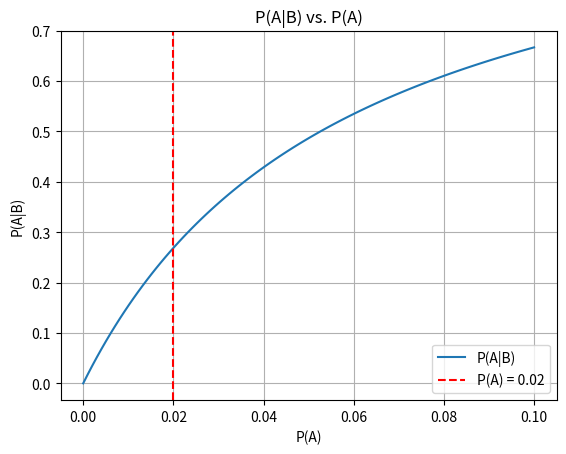

Write Python code to recreate this figure.
import matplotlib.pyplot as plt
import numpy as np

# 확률 값 설정
P_A = 0.02
P_B_given_A = 0.9
P_B_given_not_A = 0.05

# 사건 B의 전체 확률 계산
P_not_A = 1 - P_A
P_B = P_B_given_A * P_A + P_B_given_not_A * P_not_A

# 다양한 P(A) 값에 대한 P(A|B) 계산
P_A_values = np.linspace(0, 0.1, 100)
P_A_given_B_values = (P_B_given_A * P_A_values) / (P_B_given_A * P_A_values + P_B_given_not_A * (1 - P_A_values))

# 그래프 그리기
plt.plot(P_A_values, P_A_given_B_values, label='P(A|B)')
plt.axvline(x=P_A, color='r', linestyle='--', label='P(A) = 0.02')
plt.title("P(A|B) vs. P(A)")
plt.xlabel("P(A)")
plt.ylabel("P(A|B)")
plt.legend()
plt.grid()
plt.show()
